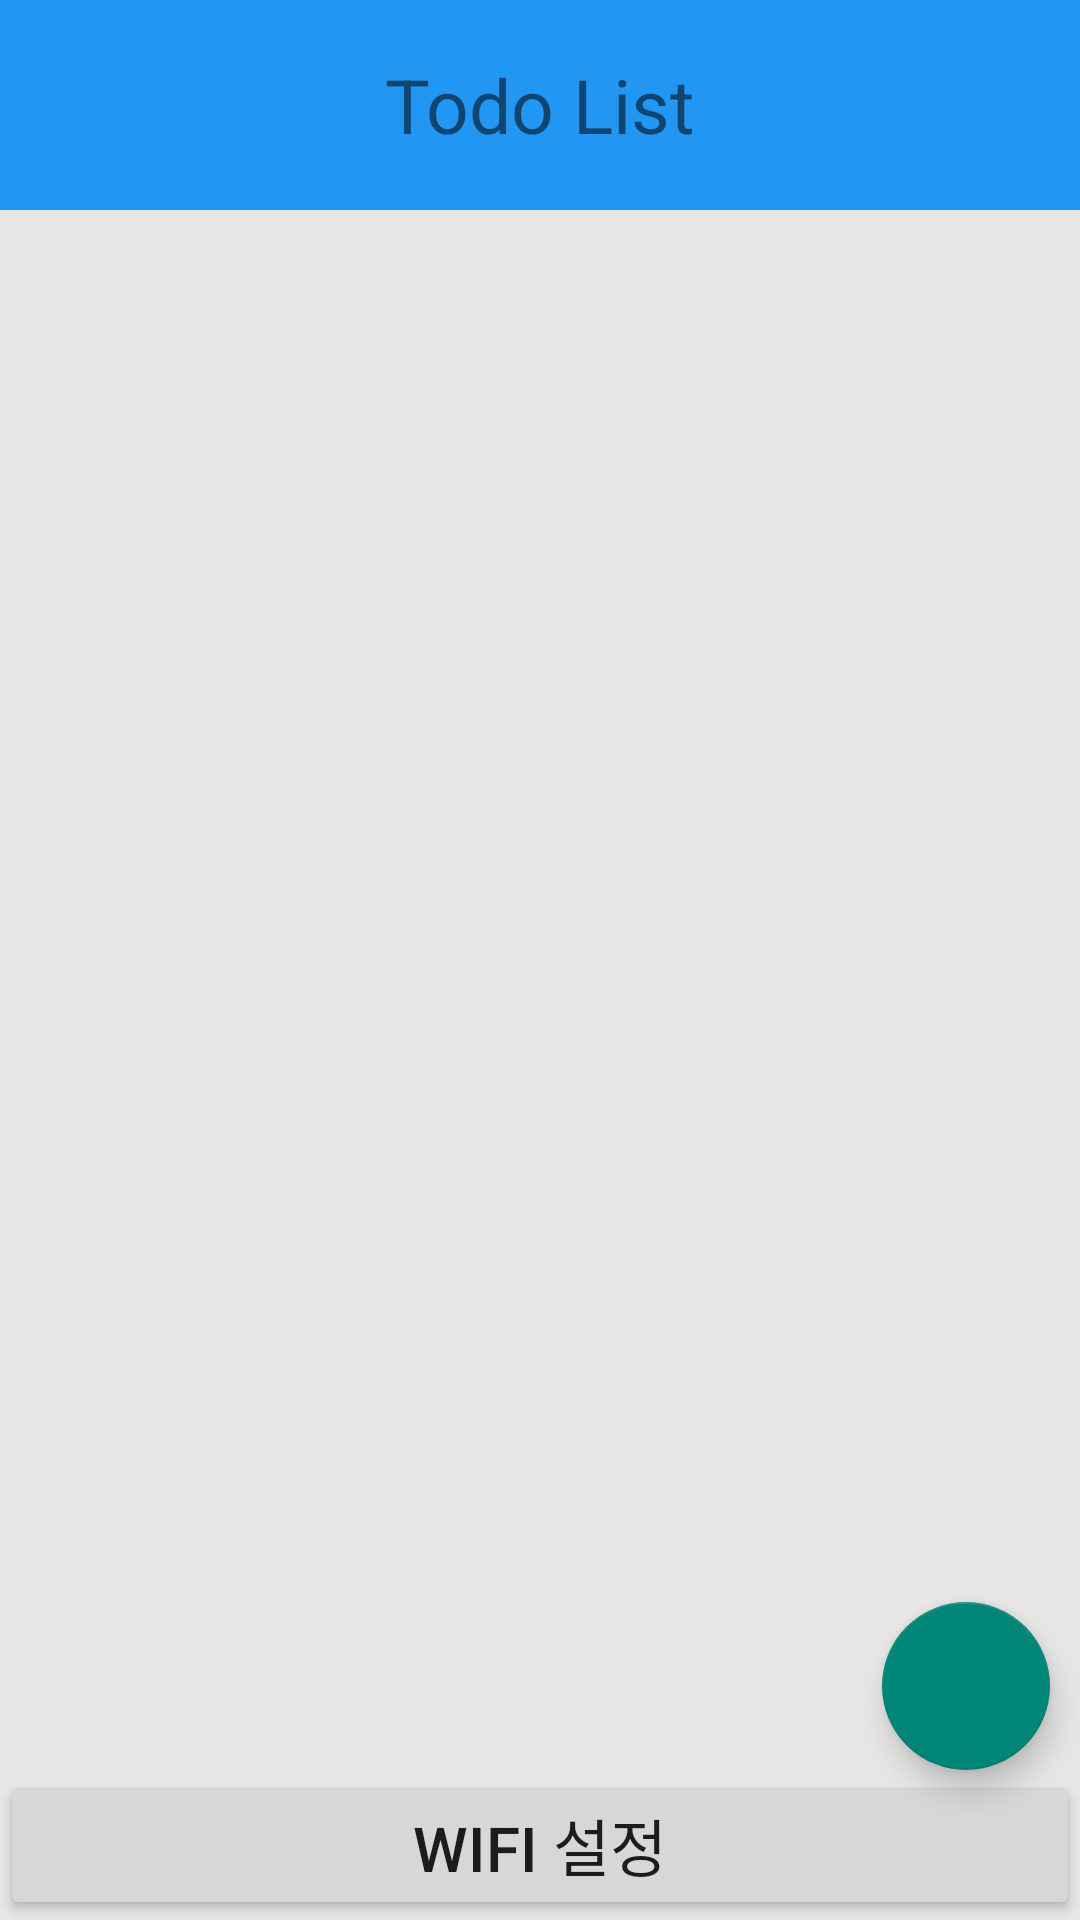

The Android layout XML behind this screen, and the referenced resources:
<!-- AndroidManifest.xml: application theme Theme.WiFi_Based_Todolist -->
<!-- res/layout/activity_main.xml -->
<?xml version="1.0" encoding="utf-8"?>
<androidx.drawerlayout.widget.DrawerLayout
    android:id="@+id/drawerLayout"
    xmlns:android="http://schemas.android.com/apk/res/android"
    xmlns:app="http://schemas.android.com/apk/res-auto"
    xmlns:tools="http://schemas.android.com/tools"
    android:layout_width="match_parent"
    android:layout_height="match_parent"
    android:background="@color/background"
    tools:context=".page.MainActivity">

    <RelativeLayout
        android:layout_width="match_parent"
        android:layout_height="wrap_content"
        android:orientation="vertical">

        <include
            layout="@layout/toolbar_main"
            android:id="@+id/toolBar"
            style="@style/toolbar"/> 

        <LinearLayout
            android:layout_below="@+id/toolBar"
            android:layout_above="@+id/goSetWiFi"
            style="@style/mainDivision">

            <ListView
                android:id="@+id/lv_todo"
                android:layout_width="match_parent"
                android:layout_height="match_parent" /> 
        </LinearLayout>

        <Button
            android:layout_width="match_parent"
            android:layout_height="wrap_content"
            android:layout_alignParentBottom="true"
            android:id="@+id/goSetWiFi"
            android:text="WiFi 설정" /> 

        <com.google.android.material.floatingactionbutton.FloatingActionButton
            android:id="@+id/addToDoButton"
            android:layout_width="wrap_content"
            android:layout_height="wrap_content"
            android:layout_above="@+id/goSetWiFi"
            android:layout_alignParentEnd="true"
            app:srcCompat="@drawable/ic_add"
            android:scaleType="fitCenter"
            android:contentDescription="할일 추가"
            android:layout_marginRight="10dp"
            android:layout_alignParentRight="true" /> 

    </RelativeLayout>

    <include layout="@layout/nav_filter_menu" /> 

</androidx.drawerlayout.widget.DrawerLayout>
<!-- res/layout/toolbar_main.xml (included above) -->
<?xml version="1.0" encoding="utf-8"?>
<RelativeLayout
    xmlns:android="http://schemas.android.com/apk/res/android"
    xmlns:app="http://schemas.android.com/apk/res-auto"
    android:layout_width="match_parent"
    android:layout_height="match_parent"
    android:background="#2196F3">

    <ImageView
        android:id="@+id/sideBarButton"
        android:layout_width="40dp"
        android:layout_height="40dp"
        android:scaleType="fitCenter"
        android:layout_centerVertical="true"
        android:layout_alignParentLeft="true"
        app:srcCompat="@drawable/ic_menu" />

    <TextView
        android:layout_width="match_parent"
        android:layout_height="match_parent"
        android:gravity="center"
        android:text="Todo List"
        android:textSize="25sp" />

</RelativeLayout>
<!-- res/layout/nav_filter_menu.xml (included above) -->
<?xml version="1.0" encoding="utf-8"?>
<LinearLayout xmlns:android="http://schemas.android.com/apk/res/android"
    android:layout_width="240dp"
    android:layout_height="match_parent"
    android:layout_gravity="start"
    android:orientation="vertical"
    android:background="@color/white"
    android:id="@+id/filterDrawer">

    <TextView
        android:layout_width="match_parent"
        android:layout_height="wrap_content"
        android:text="표시 조건 선택"
        android:textSize="25sp"
        android:gravity="center" />

    
    <LinearLayout
        android:layout_width="match_parent"
        android:layout_height="wrap_content"
        android:orientation="vertical"
        android:layout_margin="10dp" >

        <CheckBox
            android:id="@+id/viewAllTag"
            android:layout_width="match_parent"
            android:layout_height="wrap_content"
            android:text="전체 표시" />

    </LinearLayout>

</LinearLayout>
<!-- resources referenced by this layout -->
<resources>
  <color name="background">#E6E6E6</color>
  <color name="white">#FFFFFFFF</color>
  <style name="mainDivision">
          <item name="android:paddingLeft">20dp</item>
          <item name="android:paddingRight">20dp</item>
          <item name="android:paddingTop">10dp</item>
          <item name="android:layout_width">match_parent</item>
          <item name="android:layout_height">match_parent</item>
          <item name="android:orientation">vertical</item>
          <item name="android:background">@color/background</item>
      </style>
  <style name="toolbar">
          <item name="android:layout_width">match_parent</item>
          <item name="android:layout_height">70dp</item>
          <item name="android:layout_alignParentTop">true</item>
      </style>
  <style name="Theme.WiFi_Based_Todolist" parent="Theme.AppCompat.Light.NoActionBar">
          
          <item name="colorPrimary">@color/purple_500</item>
          <item name="colorPrimaryVariant">@color/purple_700</item>
          <item name="colorOnPrimary">@color/white</item>
          
          <item name="colorSecondary">@color/teal_200</item>
          <item name="colorSecondaryVariant">@color/teal_700</item>
          <item name="colorOnSecondary">@color/black</item>
          
          <item name="android:statusBarColor" tools:targetApi="l">?attr/colorPrimaryVariant</item>
          
          <item name="android:textSize">10pt</item>
      </style>
  <color name="purple_500">#FF6200EE</color>
  <color name="purple_700">#FF3700B3</color>
  <color name="teal_200">#FF03DAC5</color>
  <color name="teal_700">#FF018786</color>
  <color name="black">#FF000000</color>
</resources>
